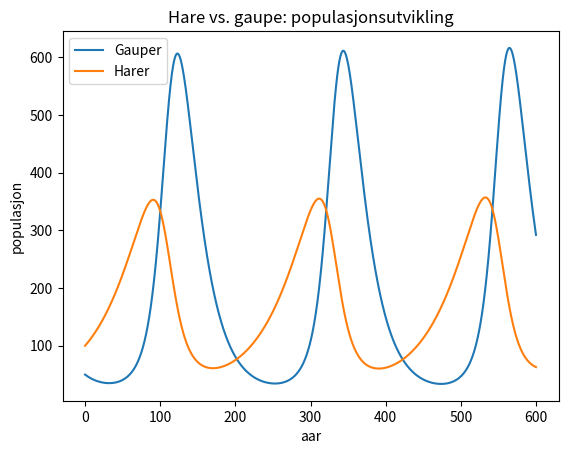

Generate this figure with matplotlib:
from numpy import *
from matplotlib.pyplot import *

T = 12*50        #ser paa utviklingen over femti aar
dt = 1./12       #tidssteg paa en mnd. 
n = int(T/dt)    #antall tidssteg

y0 = 100    #antall byttedyr naar vi starter
x0 = 50     #antall rovdyr naar vi starter
t0 = 0      #starttidspunkt

#Lager tomme lister med verdier for t (tiden), y (byttedyr) og x (rovdyr):
y = zeros(n+1)
x = zeros(n+1)
t = zeros(n+1)

#Fyller inn startverdier for alle listene:
y[0] = y0
x[0] = x0
t[0] = t0

a = 0.05   # sultrate gauper
b = 0.0003 # reproduksjonsrate gauper

c = 0.02   # vekstrare harer
d = 0.0001 # spistrate harer

for i in range(0, n):
    y[i+1] = y[i] + c*y[i]*dt - d*y[i]*x[i]*dt
    x[i+1] = x[i] - a*x[i]*dt + b*x[i]*y[i]*dt

    t[i+1] = t[i] + dt

plot(t, x, t, y)
legend(["Gauper","Harer"])
title('Hare vs. gaupe: populasjonsutvikling')
xlabel('aar')
ylabel('populasjon')
show()

